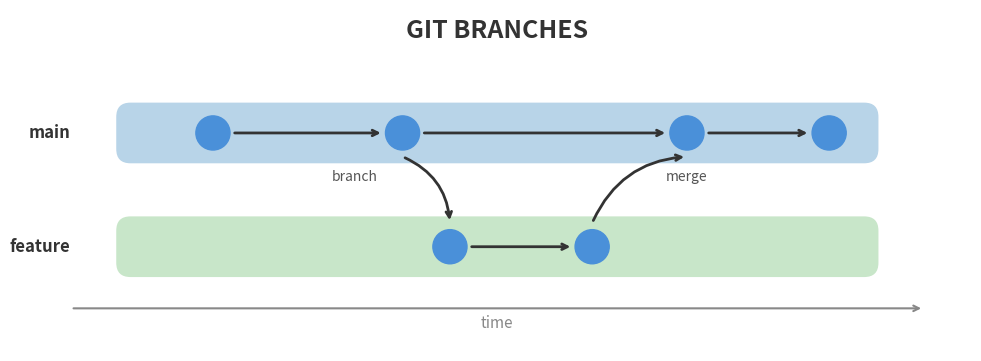

Generate this figure with matplotlib: (Note: this script raises an exception after producing the figure.)
import matplotlib.pyplot as plt
import matplotlib.patches as patches
from matplotlib.patches import FancyBboxPatch, FancyArrowPatch
import numpy as np

# Create figure
fig, ax = plt.subplots(1, 1, figsize=(10, 4))

# Colors (similar to reference image)
main_color = '#B8D4E8'      # Light blue background for main
feature_color = '#C8E6C9'   # Light green background for feature
commit_color = '#4A90D9'    # Blue for commits
line_color = '#333333'      # Dark for arrows/lines
bg_color = 'white'

# Set background
fig.patch.set_facecolor(bg_color)
ax.set_facecolor(bg_color)

# Dimensions
box_height = 0.6
y_main = 2.0
y_feature = 0.8
x_start = 1
x_end = 9

# Draw background boxes
main_box = FancyBboxPatch((x_start, y_main - box_height/2), x_end - x_start, box_height,
                          boxstyle="round,pad=0.02,rounding_size=0.15",
                          facecolor=main_color, edgecolor='none', zorder=1)
ax.add_patch(main_box)

feature_box = FancyBboxPatch((x_start, y_feature - box_height/2), x_end - x_start, box_height,
                             boxstyle="round,pad=0.02,rounding_size=0.15",
                             facecolor=feature_color, edgecolor='none', zorder=1)
ax.add_patch(feature_box)

# Branch labels
ax.text(0.5, y_main, 'main', fontsize=12, fontweight='bold', va='center', ha='right', color='#333')
ax.text(0.5, y_feature, 'feature', fontsize=12, fontweight='bold', va='center', ha='right', color='#333')

# Commits on main branch
main_commits = [2, 4, 7, 8.5]
for x in main_commits:
    circle = plt.Circle((x, y_main), 0.18, color=commit_color, zorder=3)
    ax.add_patch(circle)

# Commits on feature branch
feature_commits = [4.5, 6]
for x in feature_commits:
    circle = plt.Circle((x, y_feature), 0.18, color=commit_color, zorder=3)
    ax.add_patch(circle)

# Arrows connecting commits on main
ax.annotate('', xy=(3.8, y_main), xytext=(2.2, y_main),
            arrowprops=dict(arrowstyle='->', color=line_color, lw=2))
ax.annotate('', xy=(6.8, y_main), xytext=(4.2, y_main),
            arrowprops=dict(arrowstyle='->', color=line_color, lw=2))
ax.annotate('', xy=(8.3, y_main), xytext=(7.2, y_main),
            arrowprops=dict(arrowstyle='->', color=line_color, lw=2))

# Arrows on feature branch
ax.annotate('', xy=(5.8, y_feature), xytext=(4.7, y_feature),
            arrowprops=dict(arrowstyle='->', color=line_color, lw=2))

# Branch arrow (main -> feature)
ax.annotate('', xy=(4.5, y_feature + 0.25), xytext=(4, y_main - 0.25),
            arrowprops=dict(arrowstyle='->', color=line_color, lw=2,
                          connectionstyle='arc3,rad=-0.3'))

# Merge arrow (feature -> main)
ax.annotate('', xy=(7, y_main - 0.25), xytext=(6, y_feature + 0.25),
            arrowprops=dict(arrowstyle='->', color=line_color, lw=2,
                          connectionstyle='arc3,rad=-0.3'))

# Labels for branch and merge
ax.text(3.5, 1.5, 'branch', fontsize=10, ha='center', color='#555')
ax.text(7, 1.5, 'merge', fontsize=10, ha='center', color='#555')

# Time arrow
ax.annotate('', xy=(9.5, 0.15), xytext=(0.5, 0.15),
            arrowprops=dict(arrowstyle='->', color='#888', lw=1.5))
ax.text(5, -0.05, 'time', fontsize=11, ha='center', color='#888')

# Title
ax.text(5, 3.0, 'GIT BRANCHES', fontsize=18, fontweight='bold', ha='center', color='#333')

# Set limits and remove axes
ax.set_xlim(0, 10)
ax.set_ylim(-0.3, 3.3)
ax.set_aspect('equal')
ax.axis('off')

# Save
plt.tight_layout()
plt.savefig('c:/GCAM/gcamreport/images/git-branches.png', dpi=150,
            bbox_inches='tight', facecolor=bg_color, edgecolor='none')
plt.close()

print("Branch diagram saved!")
